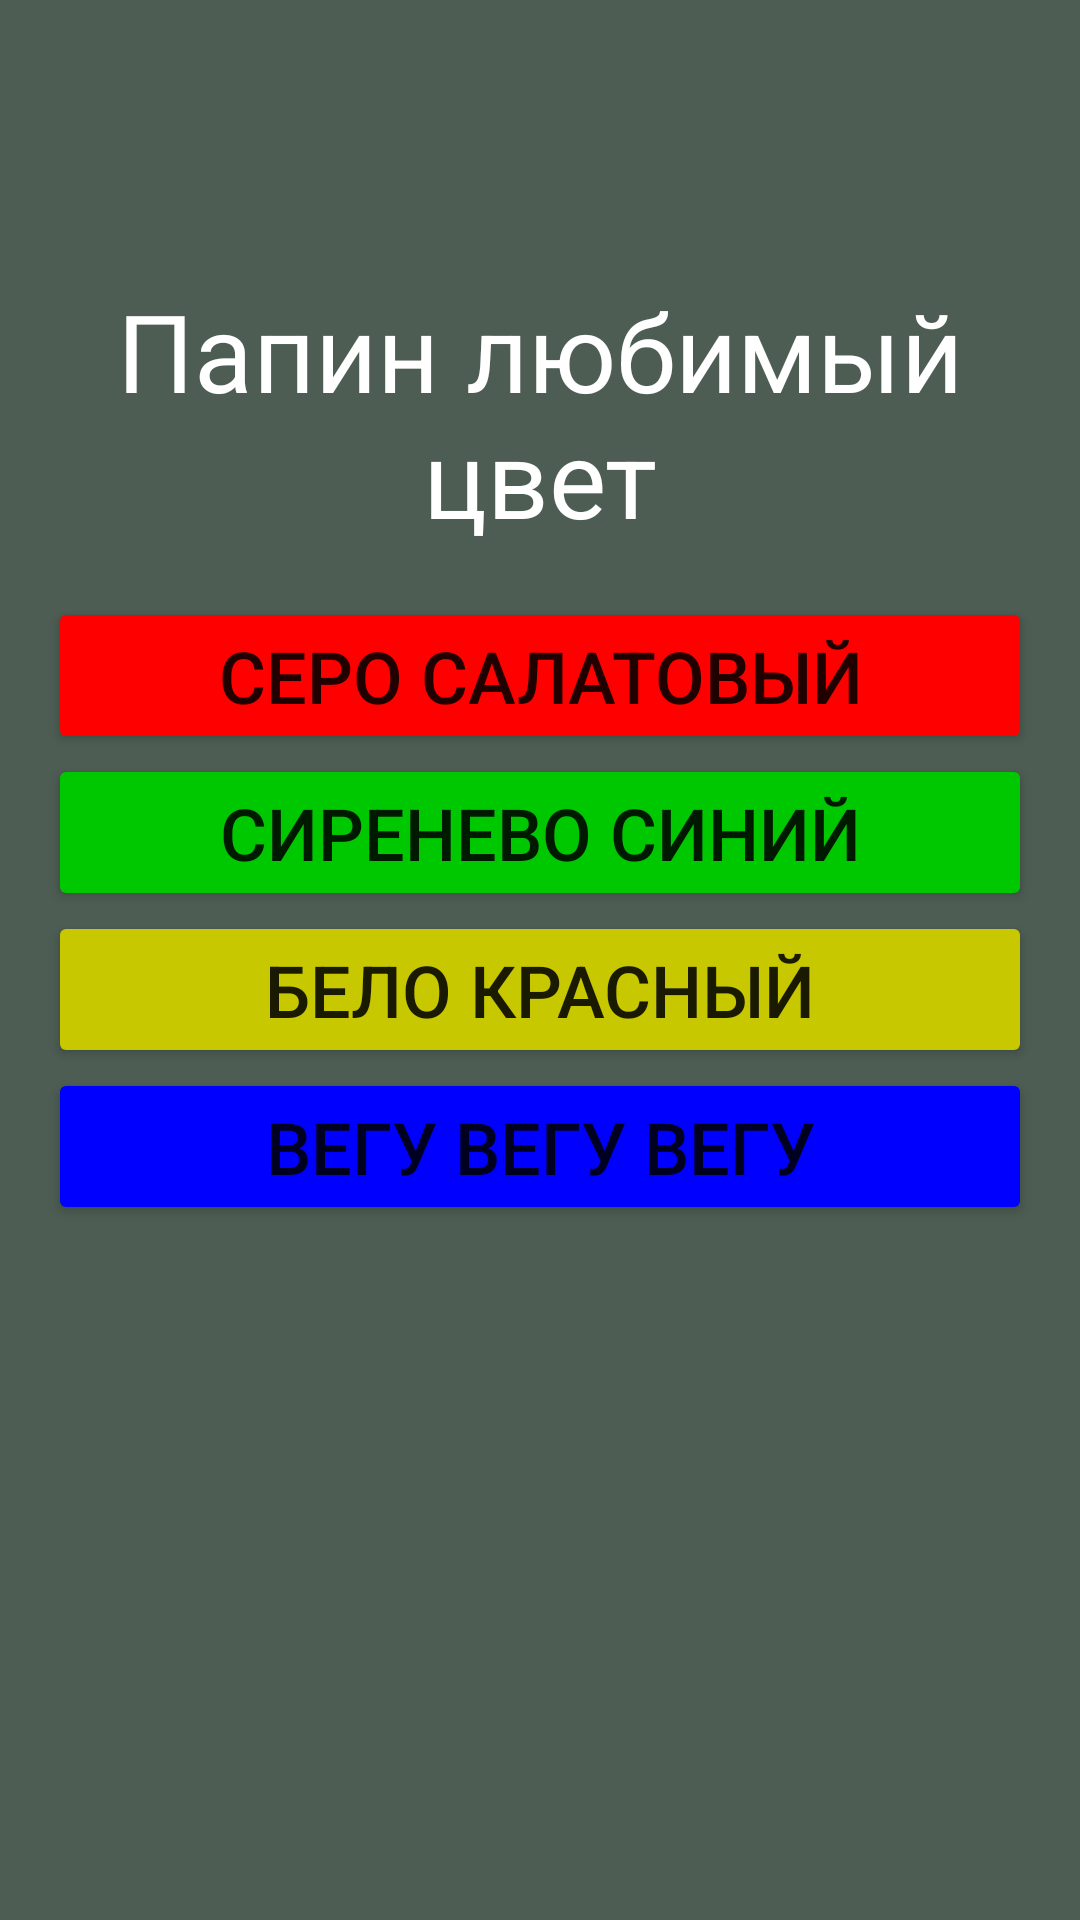

Write the Android layout XML for this screen, with the resource values it uses.
<!-- AndroidManifest.xml: application theme Theme.DadsQuiz -->
<!-- res/layout/fragment_q1.xml -->
<?xml version="1.0" encoding="utf-8"?>
<androidx.constraintlayout.widget.ConstraintLayout xmlns:android="http://schemas.android.com/apk/res/android"
    xmlns:tools="http://schemas.android.com/tools"
    android:layout_width="match_parent"
    android:layout_height="match_parent"
    xmlns:app="http://schemas.android.com/apk/res-auto"
    tools:context=".Q1Fragment"
    android:background="@color/back"
    >

        <TextView
            android:textColor="@color/white"
            android:id="@+id/questionTextView"
            android:layout_width="0dp"
            android:layout_height="wrap_content"
            android:text="Папин любимый цвет"
            android:textSize="36sp"
            android:gravity="center"
            app:layout_constraintTop_toTopOf="parent"
            app:layout_constraintBottom_toTopOf="@id/buttonLayout"
            app:layout_constraintStart_toStartOf="parent"
            app:layout_constraintEnd_toEndOf="parent"
            app:layout_constraintVertical_chainStyle="packed"
            app:layout_constraintVertical_bias="0.3"/>

        <LinearLayout
            android:id="@+id/buttonLayout"
            android:layout_width="0dp"
            android:layout_height="wrap_content"
            android:orientation="vertical"
            android:padding="16dp"
            app:layout_constraintTop_toBottomOf="@id/questionTextView"
            app:layout_constraintBottom_toBottomOf="parent"
            app:layout_constraintStart_toStartOf="parent"
            app:layout_constraintEnd_toEndOf="parent">

            <Button
                android:id="@+id/answer1Button"
                android:textSize="24sp"
                android:layout_width="match_parent"
                android:layout_height="wrap_content"
                android:text="Серо салатовый"
                android:backgroundTint="@color/red"
                />

            <Button
                android:id="@+id/answer2Button"
                android:layout_width="match_parent"
                android:layout_height="wrap_content"
                android:text="Сиренево синий"
                android:textSize="24sp"
                android:backgroundTint="@color/green"
                />

            <Button
                android:id="@+id/answer3Button"
                android:layout_width="match_parent"
                android:layout_height="wrap_content"
                android:text="Бело красный"
                android:textSize="24sp"
                android:backgroundTint="@color/yellow"
                />

            <Button
                android:id="@+id/answer4Button"
                android:layout_width="match_parent"
                android:layout_height="wrap_content"
                android:text="ВЕГУ ВЕГУ ВЕГУ"
                android:textSize="24sp"
                android:backgroundTint="@color/blue"
                />

        </LinearLayout>

</androidx.constraintlayout.widget.ConstraintLayout>
<!-- resources referenced by this layout -->
<resources>
  <color name="back">#4D5D53</color>
  <color name="blue">#0000FF</color>
  <color name="green">#00C800</color>
  <color name="red">#FF0000</color>
  <color name="white">#FFFFFFFF</color>
  <color name="yellow">#C8C800</color>
  <style name="Theme.DadsQuiz" parent="Theme.MaterialComponents.DayNight.DarkActionBar">
          
          <item name="colorPrimary">@color/purple_500</item>
          <item name="colorPrimaryVariant">@color/purple_700</item>
          <item name="colorOnPrimary">@color/white</item>
          
          <item name="colorSecondary">@color/teal_200</item>
          <item name="colorSecondaryVariant">@color/teal_700</item>
          <item name="colorOnSecondary">@color/black</item>
          
          <item name="android:statusBarColor">?attr/colorPrimaryVariant</item>
          
      </style>
  <color name="purple_500">#FF6200EE</color>
  <color name="purple_700">#FF3700B3</color>
  <color name="teal_200">#FF03DAC5</color>
  <color name="teal_700">#FF018786</color>
  <color name="black">#FF000000</color>
</resources>
